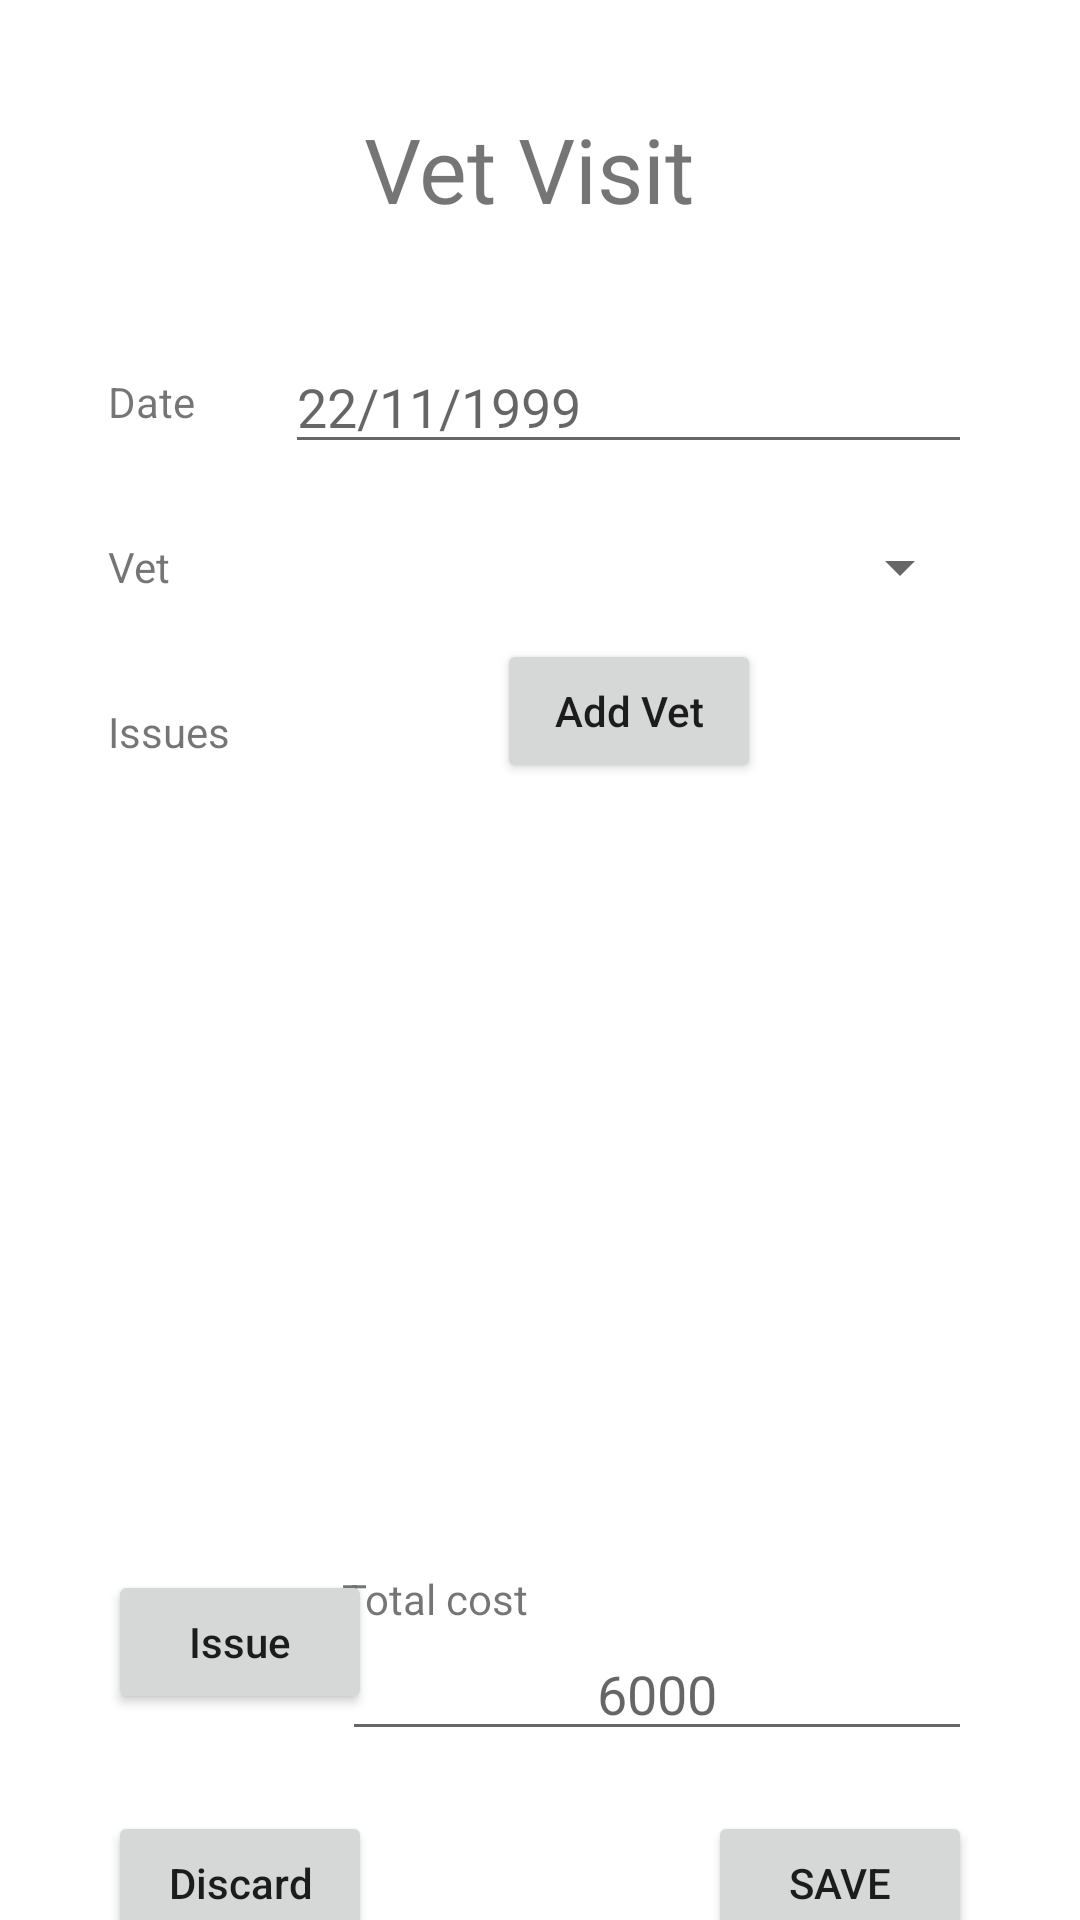

Here is an Android app screen rendered from its layout file. Give the layout XML and the strings, colors and styles it references.
<!-- AndroidManifest.xml: application theme Theme.Arks -->
<!-- res/layout/fragment_vet_visit.xml -->
<?xml version="1.0" encoding="utf-8"?>
<layout xmlns:app="http://schemas.android.com/apk/res-auto"
    xmlns:tools="http://schemas.android.com/tools"
    xmlns:android="http://schemas.android.com/apk/res/android">

    <androidx.constraintlayout.widget.ConstraintLayout
        android:layout_width="match_parent"
        android:layout_height="match_parent"
        tools:context=".ui.medical.fragments.vet_visit">


        <TextView
            android:id="@+id/lbl_title"
            android:layout_width="wrap_content"
            android:layout_height="wrap_content"
            android:layout_marginTop="36dp"
            android:fontFamily="@font/roboto_medium"
            android:text="Vet Visit "
            android:textSize="30dp"
            app:layout_constraintEnd_toEndOf="parent"
            app:layout_constraintStart_toStartOf="parent"
            app:layout_constraintTop_toTopOf="parent" />

        <TextView
            android:id="@+id/lbl_date"
            android:layout_width="wrap_content"
            android:layout_height="wrap_content"
            android:layout_marginTop="48dp"
            android:layout_marginStart="36dp"
            android:text="Date"
            app:layout_constraintStart_toStartOf="parent"
            app:layout_constraintTop_toBottomOf="@+id/lbl_title" />

        <TextView
            android:id="@+id/lbl_vet"
            android:layout_width="wrap_content"
            android:layout_height="wrap_content"
            android:text="Vet "
            android:layout_marginTop="36dp"
            app:layout_constraintStart_toStartOf="@+id/lbl_date"
            app:layout_constraintTop_toBottomOf="@+id/lbl_date" />

        <TextView
            android:id="@+id/lbl_issues"
            android:layout_width="wrap_content"
            android:layout_height="wrap_content"
            android:layout_marginTop="36dp"
            android:text="Issues"
            app:layout_constraintStart_toStartOf="@+id/lbl_vet"
            app:layout_constraintTop_toBottomOf="@+id/lbl_vet" />

        <EditText
            android:id="@+id/edit_date"
            android:layout_width="0dp"
            android:layout_height="wrap_content"
            android:layout_marginEnd="36dp"
            android:ems="10"
            android:layout_marginStart="30dp"
            android:hint="22/11/1999"
            android:inputType="textPersonName"
            app:layout_constraintBottom_toBottomOf="@+id/lbl_date"
            app:layout_constraintEnd_toEndOf="parent"
            app:layout_constraintStart_toEndOf="@+id/lbl_date"
            app:layout_constraintTop_toTopOf="@+id/lbl_date" />

        <Spinner
            android:id="@+id/spinner_vet"
            android:layout_width="0dp"
            android:layout_height="48dp"
            android:ems="10"
            android:inputType="textPersonName"


            app:layout_constraintBottom_toBottomOf="@+id/lbl_vet"
            app:layout_constraintEnd_toEndOf="@+id/edit_date"
            app:layout_constraintStart_toStartOf="@+id/edit_date"
            app:layout_constraintTop_toTopOf="@+id/lbl_vet" />

        <androidx.recyclerview.widget.RecyclerView
            android:id="@+id/recyclerView"
            android:layout_width="0dp"
            android:layout_height="250dp"
            app:layoutManager="androidx.recyclerview.widget.LinearLayoutManager"
            android:layout_marginTop="10dp"
            app:layout_constraintEnd_toEndOf="@+id/spinner_vet"
            app:layout_constraintHorizontal_bias="0.5"
            app:layout_constraintStart_toStartOf="@+id/lbl_issues"
            app:layout_constraintTop_toBottomOf="@+id/lbl_issues" />

        <EditText
            android:id="@+id/edit_total"
            android:layout_width="wrap_content"
            android:layout_height="wrap_content"
            android:ems="10"
            android:gravity="center"
            android:hint="6000"
            android:inputType="textPersonName"
            app:layout_constraintEnd_toEndOf="@+id/recyclerView"
            app:layout_constraintTop_toBottomOf="@+id/lbl_total" />

        <TextView
            android:id="@+id/lbl_total"
            android:layout_width="wrap_content"
            android:layout_height="wrap_content"
            android:layout_marginTop="10dp"
            android:text="Total cost"
            app:layout_constraintStart_toStartOf="@+id/edit_total"
            app:layout_constraintTop_toBottomOf="@+id/recyclerView" />

        <Button
            android:id="@+id/btn_cancel"
            android:layout_width="wrap_content"
            android:layout_height="wrap_content"
            android:layout_marginTop="20dp"
            android:text="Discard"
            android:textAllCaps="false"
            app:layout_constraintStart_toStartOf="@+id/recyclerView"
            app:layout_constraintTop_toBottomOf="@+id/edit_total" />

        <Button
            android:id="@+id/btn_save"
            android:layout_width="wrap_content"
            android:layout_height="wrap_content"
            android:text="Save"
            app:layout_constraintEnd_toEndOf="@+id/recyclerView"
            app:layout_constraintTop_toTopOf="@+id/btn_cancel" />

        <Button
            android:id="@+id/btn_add_issue"
            android:layout_width="wrap_content"
            android:layout_height="wrap_content"
            android:text="Issue"
            android:textAllCaps="false"
            app:layout_constraintStart_toStartOf="@+id/recyclerView"
            app:layout_constraintTop_toTopOf="@+id/lbl_total" />

        <Button
            android:id="@+id/btn_add_vet"
            android:layout_width="wrap_content"
            android:layout_height="wrap_content"
            android:text="Add Vet"
            android:textAllCaps="false"
            app:layout_constraintEnd_toEndOf="@+id/spinner_vet"
            app:layout_constraintStart_toStartOf="@+id/spinner_vet"
            app:layout_constraintTop_toBottomOf="@+id/spinner_vet" />

    </androidx.constraintlayout.widget.ConstraintLayout>
</layout>
<!-- resources referenced by this layout -->
<resources>
  <style name="Theme.Arks" parent="Theme.MaterialComponents.Light.NoActionBar">
          
          <item name="colorPrimary">@color/purple_500</item>
          <item name="colorPrimaryVariant">@color/purple_700</item>
          <item name="colorOnPrimary">@color/white</item>
          
          <item name="colorSecondary">@color/teal_200</item>
          <item name="colorSecondaryVariant">@color/teal_700</item>
          <item name="colorOnSecondary">@color/black</item>
          
          <item name="android:statusBarColor" tools:targetApi="l">?attr/colorPrimaryVariant</item>
          
  
  
  
      </style>
  <color name="purple_500">#FF6200EE</color>
  <color name="purple_700">#FF3700B3</color>
  <color name="white">#FFFFFFFF</color>
  <color name="teal_200">#FF03DAC5</color>
  <color name="teal_700">#FF018786</color>
  <color name="black">#FF000000</color>
</resources>
